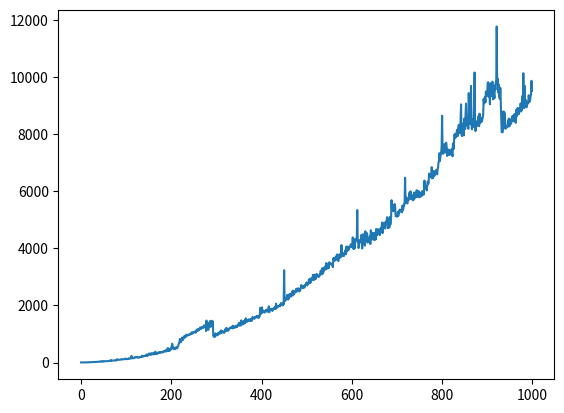

Write Python code to recreate this figure.
#naive O(n^2) 'Prefix Averages producing' algorithm
import time
from matplotlib import pyplot

'''computes jth prefix average of given sequence separately and in a nested loop'''

def prefix_avgs(seq): #len(seq) = n
    A = []
    for j in range(len(seq)): #iterates n times, from j=0 to j=n-1
        sum = 0
        for i in range(j+1): #iterates from i=0 to i=j
            sum = sum + seq[i]
        A.append(sum/(j+1))
    return A #list of sequence averages

'''total run time is proportional to 1+2+3+...+n = n(n+1)/2 ~ n^2'''

'''in each iteration of outer loop, there is:
1 initialization of var => O(1)
1 nested loop => O(n) where n=j+1
1 list update => O(1) 
==> 2n*O(1) + O(n^2) ~ O(n^2)
'''

'''a for loop of range(n) requires n calls of next() in order to
advance the underlying iterator==> O(n)'''

runtimes = []
foo = []
for i in range(1000):
    foo.append(i+1)
    start = time.perf_counter()
    prefix_avgs(foo)
    end = time.perf_counter()
    runtimes.append((end-start)*(10**6))

pyplot.plot(runtimes)
pyplot.show()